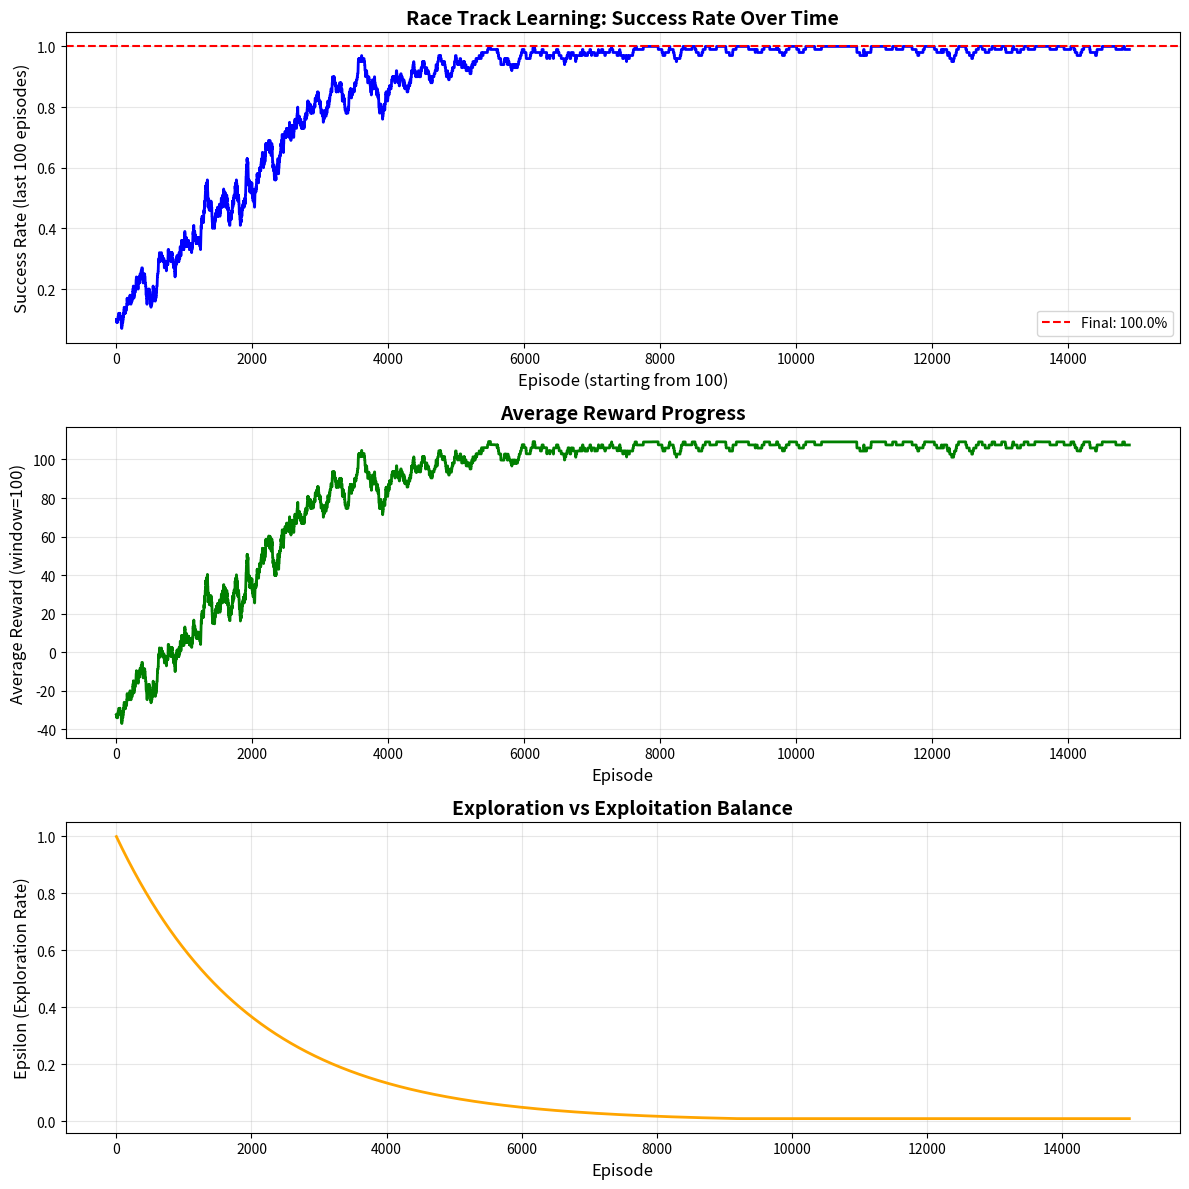

This figure's Python source:
"""
CUSTOM REINFORCEMENT LEARNING PROBLEM: RACE TRACK CHALLENGE

PROBLEM DESCRIPTION:
An autonomous race car must learn to navigate a race track from START to FINISH
while avoiding walls and optimizing speed. The car has limited visibility and
must learn through trial and error to find the optimal racing line.

ENVIRONMENT SPECIFICATIONS:
- 10x10 grid race track
- Car starts at position (9, 0) with zero velocity
- Goal: Reach finish line at top row (row 0)
- Walls (#): Crash zones that end episode with penalty
- Track (T): Safe racing surface
- Start (S): Starting position
- Finish (F): Goal positions

STATE SPACE:
- Position: (row, col) on 10x10 grid = 100 positions
- Velocity: 3 levels (SLOW=0, MEDIUM=1, FAST=2)
- Total states: 100 positions × 3 velocities = 300 states

ACTION SPACE:
5 discrete actions:
- 0: ACCELERATE (increase velocity, move forward)
- 1: COAST (maintain velocity, move forward)
- 2: BRAKE (decrease velocity, move forward)
- 3: TURN_LEFT (move forward-left)
- 4: TURN_RIGHT (move forward-right)

REWARD STRUCTURE:
- Reach finish: +100 points
- Forward progress: +1 per row advanced
- Crash into wall: -50 points (episode ends)
- Each time step: -0.1 (time penalty, encourages speed)
- Higher velocity bonus: +0.5 per velocity level (encourages fast driving)

PHYSICS:
- Car always moves in direction based on action
- Velocity affects how far car moves (FAST moves 2 rows, others 1 row)
- Crashes reset episode

LEARNING OBJECTIVE:
Agent must learn to balance speed (fast = good) with safety (avoid walls).
Optimal policy navigates track quickly without crashing.
"""

import numpy as np
import time
import matplotlib.pyplot as plt

# ============================================================================
# STEP 1: DEFINE RACE TRACK MAP
# ============================================================================
print("=" * 70)
print("CUSTOM RACE TRACK Q-LEARNING PROBLEM")
print("=" * 70)

# Track legend:
# S = Start, F = Finish, T = Track (safe), # = Wall (crash)
# Track is 10 rows × 10 columns
track_map = [
    ['F', 'F', 'F', 'T', 'T', 'T', 'T', 'F', 'F', 'F'],  # Row 0: Finish line
    ['#', '#', 'T', 'T', 'T', 'T', 'T', 'T', '#', '#'],  # Row 1
    ['#', 'T', 'T', 'T', 'T', 'T', 'T', 'T', 'T', '#'],  # Row 2
    ['#', 'T', 'T', '#', '#', '#', 'T', 'T', 'T', '#'],  # Row 3: Narrow section
    ['#', 'T', 'T', 'T', 'T', 'T', 'T', 'T', 'T', '#'],  # Row 4
    ['#', 'T', 'T', 'T', 'T', 'T', 'T', 'T', 'T', '#'],  # Row 5
    ['#', '#', 'T', 'T', 'T', 'T', 'T', 'T', '#', '#'],  # Row 6: Wide turn
    ['#', '#', '#', 'T', 'T', 'T', 'T', '#', '#', '#'],  # Row 7: Narrow
    ['#', '#', 'T', 'T', 'T', 'T', 'T', 'T', '#', '#'],  # Row 8
    ['#', '#', 'S', 'T', 'T', 'T', 'T', 'T', '#', '#'],  # Row 9: Start
]

# Print track
print("\nRACE TRACK LAYOUT:")
print("S = Start | F = Finish | T = Track | # = Wall (crash)")
print("-" * 70)
for row in track_map:
    print(" ".join(row))
print("-" * 70)

# ============================================================================
# STEP 2: ENVIRONMENT SETUP
# ============================================================================
# Starting position
start_row = 9
start_col = 2

# Track dimensions
num_rows = len(track_map)
num_cols = len(track_map[0])

# Velocity levels
SLOW = 0
MEDIUM = 1
FAST = 2
num_velocity_levels = 3

# State space: position (100) × velocity (3) = 300 states
# State encoding: state_id = (row * num_cols * num_velocity_levels) + (col * num_velocity_levels) + velocity
state_space_size = num_rows * num_cols * num_velocity_levels

# Action space: 5 actions
ACCELERATE = 0
COAST = 1
BRAKE = 2
TURN_LEFT = 3
TURN_RIGHT = 4
action_space_size = 5

action_names = ['ACCELERATE', 'COAST', 'BRAKE', 'TURN_LEFT', 'TURN_RIGHT']

print(f"\nENVIRONMENT CONFIGURATION:")
print(f"Track size: {num_rows} × {num_cols}")
print(f"State space: {state_space_size} states (position × velocity)")
print(f"Action space: {action_space_size} actions")
print(f"Start position: ({start_row}, {start_col})")
print(f"Velocity levels: SLOW(0), MEDIUM(1), FAST(2)")

# ============================================================================
# STEP 3: STATE ENCODING/DECODING FUNCTIONS
# ============================================================================
# Convert (row, col, velocity) to single state ID
def encode_state(row, col, velocity):
    return (row * num_cols * num_velocity_levels) + (col * num_velocity_levels) + velocity

# Convert state ID back to (row, col, velocity)
def decode_state(state_id):
    velocity = state_id % num_velocity_levels
    remaining = state_id // num_velocity_levels
    col = remaining % num_cols
    row = remaining // num_cols
    return row, col, velocity

# ============================================================================
# STEP 4: ENVIRONMENT DYNAMICS (TRANSITION FUNCTION)
# ============================================================================
# Take action in environment, return next state and reward
def step(current_state, action):
    # Decode current state
    row, col, velocity = decode_state(current_state)
    
    # Initialize reward
    reward = -0.1  # Time penalty (encourages finishing quickly)
    
    # Add velocity bonus (encourages speed)
    reward += velocity * 0.5
    
    # Update velocity based on action
    new_velocity = velocity
    if action == ACCELERATE:
        new_velocity = min(FAST, velocity + 1)  # Increase velocity (cap at FAST)
    elif action == BRAKE:
        new_velocity = max(SLOW, velocity - 1)  # Decrease velocity (floor at SLOW)
    # COAST and turning actions maintain current velocity
    
    # Determine movement based on action
    row_change = 0
    col_change = 0
    
    if action == ACCELERATE or action == COAST or action == BRAKE:
        # Move forward (toward row 0)
        row_change = -2 if new_velocity == FAST else -1
        col_change = 0
    elif action == TURN_LEFT:
        # Move forward and left
        row_change = -2 if velocity == FAST else -1
        col_change = -1
    elif action == TURN_RIGHT:
        # Move forward and right
        row_change = -2 if velocity == FAST else -1
        col_change = 1
    
    # Calculate new position
    new_row = row + row_change
    new_col = col + col_change
    
    # Check boundaries (can't go off grid)
    if new_row < 0:
        new_row = 0
    if new_row >= num_rows:
        new_row = num_rows - 1
    if new_col < 0:
        new_col = 0
    if new_col >= num_cols:
        new_col = num_cols - 1
    
    # Check what cell we landed on
    cell_type = track_map[new_row][new_col]
    
    # Initialize done flag
    done = False
    
    # Handle different cell types
    if cell_type == '#':
        # Crashed into wall
        reward = -50
        done = True
        new_row = start_row  # Reset to start
        new_col = start_col
        new_velocity = SLOW
    elif cell_type == 'F':
        # Reached finish line
        reward = 100
        done = True
    elif cell_type == 'T' or cell_type == 'S':
        # Safe track - add progress reward
        rows_advanced = row - new_row
        reward += rows_advanced * 1.0  # +1 per row toward finish
    
    # Encode new state
    next_state = encode_state(new_row, new_col, new_velocity)
    
    return next_state, reward, done

# ============================================================================
# STEP 5: RESET ENVIRONMENT
# ============================================================================
def reset_environment():
    # Return to starting position with zero velocity
    return encode_state(start_row, start_col, SLOW)

# ============================================================================
# STEP 6: INITIALIZE Q-TABLE
# ============================================================================
# Q-table: [states × actions] = [300 × 5]
q_table = np.zeros((state_space_size, action_space_size))

print(f"\nInitialized Q-table shape: {q_table.shape}")
print("Q-table represents value of each action in each state")

# ============================================================================
# STEP 7: SET HYPERPARAMETERS
# ============================================================================
alpha = 0.1              # Learning rate
gamma = 0.95             # Discount factor (slightly lower - want immediate progress)
epsilon_start = 1.0      # Initial exploration rate
epsilon_min = 0.01       # Minimum exploration rate
epsilon_decay = 0.9995   # Slower decay for harder problem
num_episodes = 15000     # More episodes for complex environment
max_steps_per_episode = 100  # Maximum steps before timeout

print("\n" + "=" * 70)
print("HYPERPARAMETERS")
print("=" * 70)
print(f"Learning rate (α): {alpha}")
print(f"Discount factor (γ): {gamma}")
print(f"Initial epsilon: {epsilon_start}")
print(f"Epsilon decay: {epsilon_decay}")
print(f"Training episodes: {num_episodes}")
print(f"Max steps per episode: {max_steps_per_episode}")
print("=" * 70)

# ============================================================================
# STEP 8: TRAINING LOOP (Q-LEARNING)
# ============================================================================
rewards_per_episode = []
epsilon_values = []
success_rate_window = []
steps_per_episode = []

epsilon = epsilon_start

print("\n" + "=" * 70)
print("STARTING TRAINING...")
print("=" * 70)

# Training loop
for episode in range(num_episodes):
    
    # Reset to start state
    state = reset_environment()
    
    # Track episode metrics
    total_reward = 0
    done = False
    steps = 0
    
    # Run episode
    while not done and steps < max_steps_per_episode:
        
        # Epsilon-greedy action selection
        random_value = np.random.random()
        
        if random_value < epsilon:
            # Explore: random action
            action = np.random.randint(0, action_space_size)
        else:
            # Exploit: best action from Q-table
            action = np.argmax(q_table[state, :])
        
        # Take action in environment
        next_state, reward, done = step(state, action)
        
        # Q-learning update (Bellman equation)
        current_q = q_table[state, action]
        max_future_q = np.max(q_table[next_state, :])
        new_q = current_q + alpha * (reward + gamma * max_future_q - current_q)
        q_table[state, action] = new_q
        
        # Move to next state
        state = next_state
        total_reward += reward
        steps += 1
    
    # Decay epsilon
    epsilon = max(epsilon_min, epsilon * epsilon_decay)
    
    # Track metrics
    rewards_per_episode.append(total_reward)
    epsilon_values.append(epsilon)
    steps_per_episode.append(steps)
    
    # Calculate success rate (reward > 50 means reached finish)
    if episode >= 100:
        recent_successes = sum(1 for r in rewards_per_episode[-100:] if r > 50)
        success_rate = recent_successes / 100.0
        success_rate_window.append(success_rate)
    
    # Print progress
    if (episode + 1) % 1000 == 0:
        recent_success_rate = sum(1 for r in rewards_per_episode[-100:] if r > 50) / 100.0
        avg_reward = np.mean(rewards_per_episode[-100:])
        avg_steps = np.mean(steps_per_episode[-100:])
        print(f"Episode {episode + 1}/{num_episodes} | Success: {recent_success_rate:.2%} | "
              f"Avg Reward: {avg_reward:.1f} | Avg Steps: {avg_steps:.1f} | ε: {epsilon:.4f}")

print("\n" + "=" * 70)
print("TRAINING COMPLETED!")
print("=" * 70)

# ============================================================================
# STEP 9: EVALUATE TRAINED AGENT
# ============================================================================
print("\nEvaluating trained agent over 100 test episodes...")

test_episodes = 100
test_rewards = []
test_successes = 0

for episode in range(test_episodes):
    state = reset_environment()
    done = False
    total_reward = 0
    steps = 0
    
    while not done and steps < max_steps_per_episode:
        # Only exploit (no exploration)
        action = np.argmax(q_table[state, :])
        next_state, reward, done = step(state, action)
        state = next_state
        total_reward += reward
        steps += 1
    
    test_rewards.append(total_reward)
    if total_reward > 50:  # Successfully reached finish
        test_successes += 1

final_success_rate = test_successes / test_episodes
avg_test_reward = np.mean(test_rewards)

print(f"\nFinal Success Rate: {final_success_rate:.2%}")
print(f"Average Reward: {avg_test_reward:.1f}")
print(f"Successful Completions: {test_successes}/{test_episodes}")

# ============================================================================
# STEP 10: DEMONSTRATE TRAINED AGENT
# ============================================================================
print("\n" + "=" * 70)
print("DEMONSTRATING TRAINED AGENT (3 EPISODES)")
print("=" * 70)

for demo in range(3):
    print(f"\n{'='*70}")
    print(f"DEMO RUN {demo + 1}")
    print(f"{'='*70}")
    
    state = reset_environment()
    done = False
    steps = 0
    total_reward = 0
    
    # Visualize starting position
    row, col, velocity = decode_state(state)
    velocity_names = ['SLOW', 'MEDIUM', 'FAST']
    print(f"\nStart: Position ({row},{col}), Velocity: {velocity_names[velocity]}")
    
    while not done and steps < max_steps_per_episode:
        # Get best action
        action = np.argmax(q_table[state, :])
        
        # Display action
        row, col, velocity = decode_state(state)
        print(f"\nStep {steps + 1}:")
        print(f"  Position: ({row},{col}) | Velocity: {velocity_names[velocity]}")
        print(f"  Action: {action_names[action]}")
        
        # Take action
        next_state, reward, done = step(state, action)
        
        # Update state
        state = next_state
        total_reward += reward
        steps += 1
        
        # Check result
        new_row, new_col, new_velocity = decode_state(next_state)
        cell = track_map[new_row][new_col]
        
        if cell == '#':
            print(f"  Result: CRASHED into wall at ({new_row},{new_col}) ❌")
        elif cell == 'F':
            print(f"  Result: FINISHED at ({new_row},{new_col}) ✓")
        else:
            print(f"  Result: Moved to ({new_row},{new_col}), {velocity_names[new_velocity]}")
        
        time.sleep(0.2)
    
    print(f"\nEpisode Result:")
    print(f"  Total Reward: {total_reward:.1f}")
    print(f"  Steps Taken: {steps}")
    print(f"  Status: {'SUCCESS' if total_reward > 50 else 'FAILED'}")

# ============================================================================
# STEP 11: VISUALIZE OPTIMAL POLICY
# ============================================================================
print("\n" + "=" * 70)
print("OPTIMAL POLICY VISUALIZATION")
print("=" * 70)
print("Showing best action for each position (at MEDIUM velocity)")

# Create policy visualization for MEDIUM velocity
print("\nPolicy at MEDIUM velocity:")
for row in range(num_rows):
    row_str = ""
    for col in range(num_cols):
        cell = track_map[row][col]
        
        if cell == '#':
            row_str += "  #  "
        elif cell == 'F':
            row_str += "  F  "
        elif cell == 'S':
            row_str += "  S  "
        else:
            # Get best action for this position at MEDIUM velocity
            state = encode_state(row, col, MEDIUM)
            best_action = np.argmax(q_table[state, :])
            
            # Use symbols for actions
            action_symbols = ['ACC', 'CST', 'BRK', '↙', '↘']
            row_str += f" {action_symbols[best_action]} "
    
    print(row_str)

print("\nLegend:")
print("ACC = Accelerate | CST = Coast | BRK = Brake")
print("↙ = Turn Left | ↘ = Turn Right")

# ============================================================================
# STEP 12: PLOT TRAINING METRICS
# ============================================================================
print("\n" + "=" * 70)
print("GENERATING TRAINING PLOTS...")
print("=" * 70)

fig, axes = plt.subplots(3, 1, figsize=(12, 12))

# Plot 1: Success rate over time
axes[0].plot(success_rate_window, color='blue', linewidth=2)
axes[0].axhline(y=final_success_rate, color='red', linestyle='--', 
                label=f'Final: {final_success_rate:.1%}')
axes[0].set_xlabel('Episode (starting from 100)', fontsize=12)
axes[0].set_ylabel('Success Rate (last 100 episodes)', fontsize=12)
axes[0].set_title('Race Track Learning: Success Rate Over Time', fontsize=14, fontweight='bold')
axes[0].grid(True, alpha=0.3)
axes[0].legend()

# Plot 2: Average reward over time (smoothed)
window_size = 100
smoothed_rewards = np.convolve(rewards_per_episode, np.ones(window_size)/window_size, mode='valid')
axes[1].plot(smoothed_rewards, color='green', linewidth=2)
axes[1].set_xlabel('Episode', fontsize=12)
axes[1].set_ylabel(f'Average Reward (window={window_size})', fontsize=12)
axes[1].set_title('Average Reward Progress', fontsize=14, fontweight='bold')
axes[1].grid(True, alpha=0.3)

# Plot 3: Epsilon decay
axes[2].plot(epsilon_values, color='orange', linewidth=2)
axes[2].set_xlabel('Episode', fontsize=12)
axes[2].set_ylabel('Epsilon (Exploration Rate)', fontsize=12)
axes[2].set_title('Exploration vs Exploitation Balance', fontsize=14, fontweight='bold')
axes[2].grid(True, alpha=0.3)

plt.tight_layout()
plt.savefig('racetrack_training_results.png', dpi=300, bbox_inches='tight')
print("Plot saved as 'racetrack_training_results.png'")
plt.show()

print("\n" + "=" * 70)
print("RACE TRACK Q-LEARNING COMPLETE!")
print("=" * 70)
print("\nKEY ACHIEVEMENTS:")
print(f"✓ Trained agent over {num_episodes} episodes")
print(f"✓ Final success rate: {final_success_rate:.1%}")
print(f"✓ State space: {state_space_size} states (position × velocity)")
print(f"✓ Action space: {action_space_size} actions")
print(f"✓ Learned optimal racing policy")
print("=" * 70)